Run: headless pygame with SDL's dummy video driver; simulated clock (each Clock.tick advances the game by its frame time, no real sleeping); random seed 0; keys injected as events and as key.get_pressed() state; mouse plan: one left click at the window centre at the start of phase 2, then a move to the lower-right quarter at the start of phase 3.
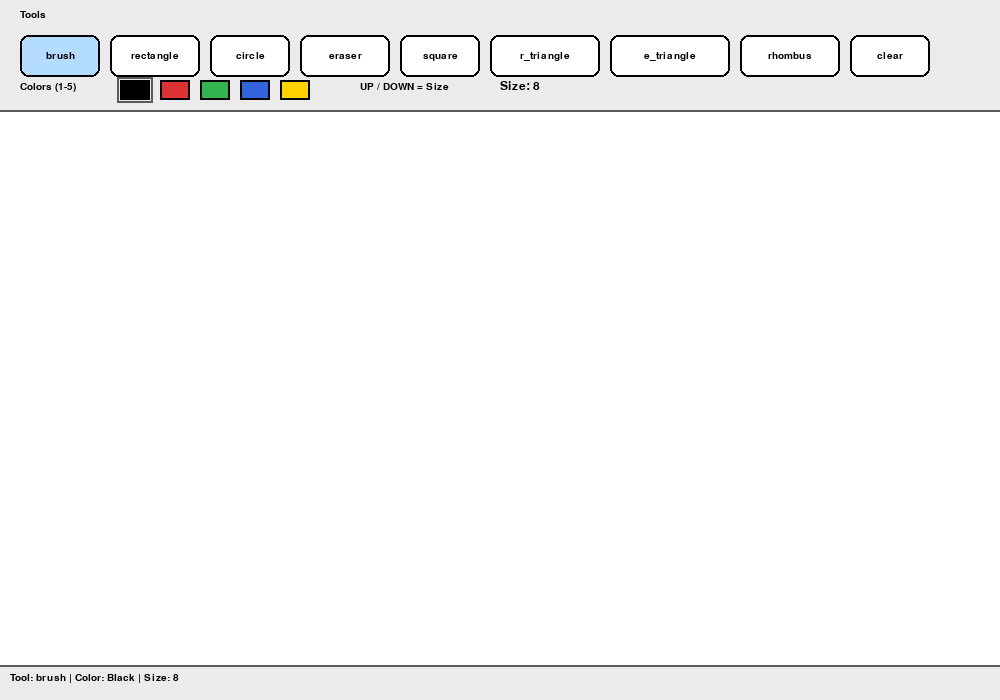
Frame 1 of 4 · flips 1–60 · no input
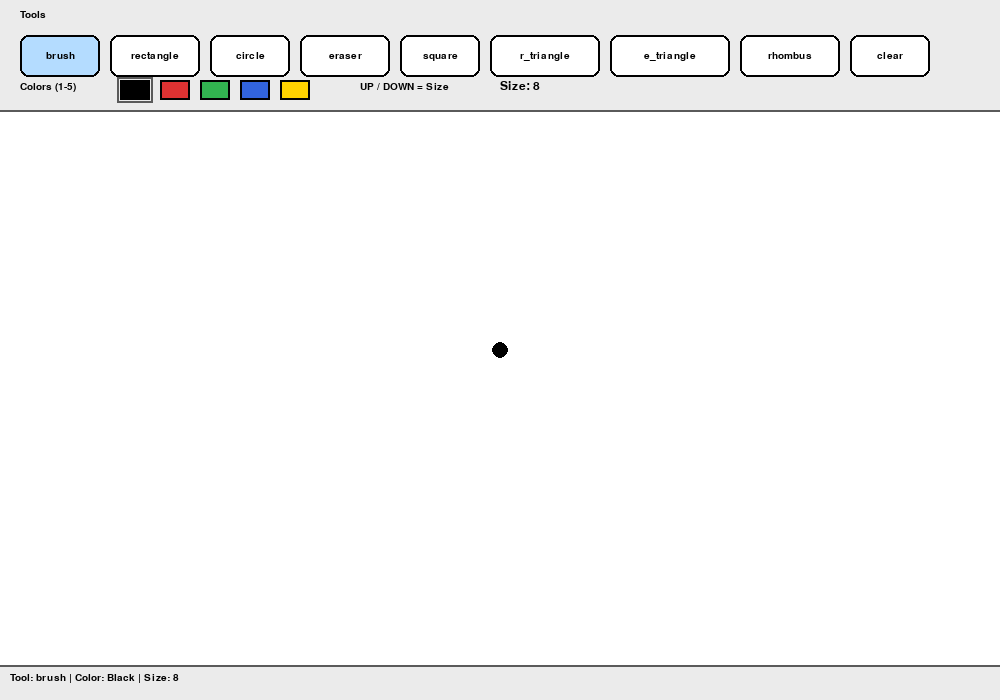
Frame 2 of 4 · flips 61–180 · clicked the window centre · tapped SPACE, RETURN · held RIGHT (→), D
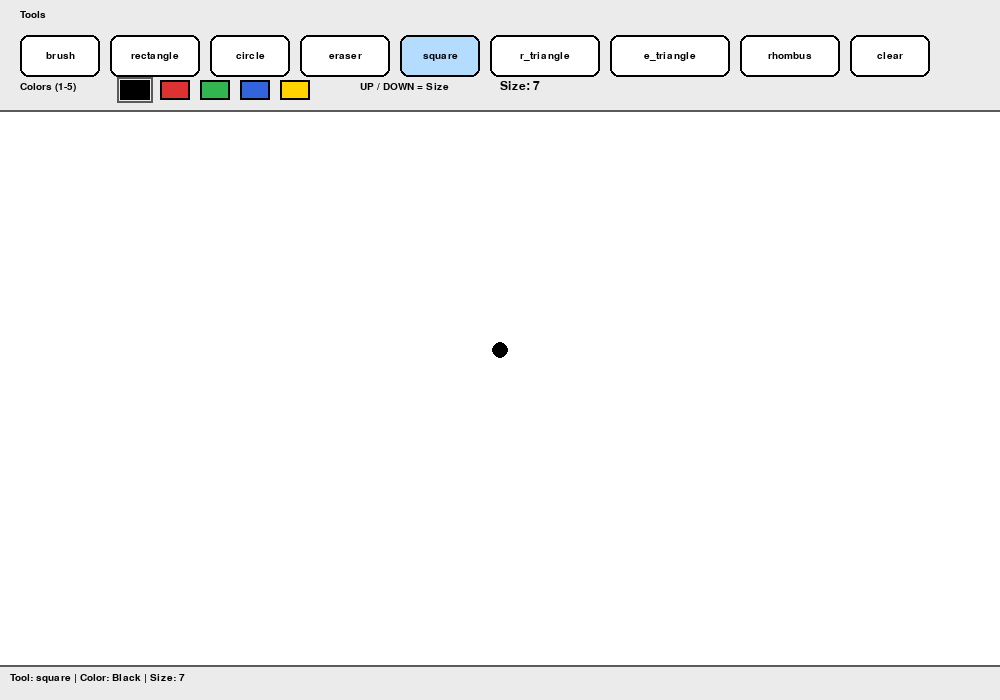
Frame 3 of 4 · flips 181–300 · moved the mouse to the lower-right quarter · held DOWN (↓), S
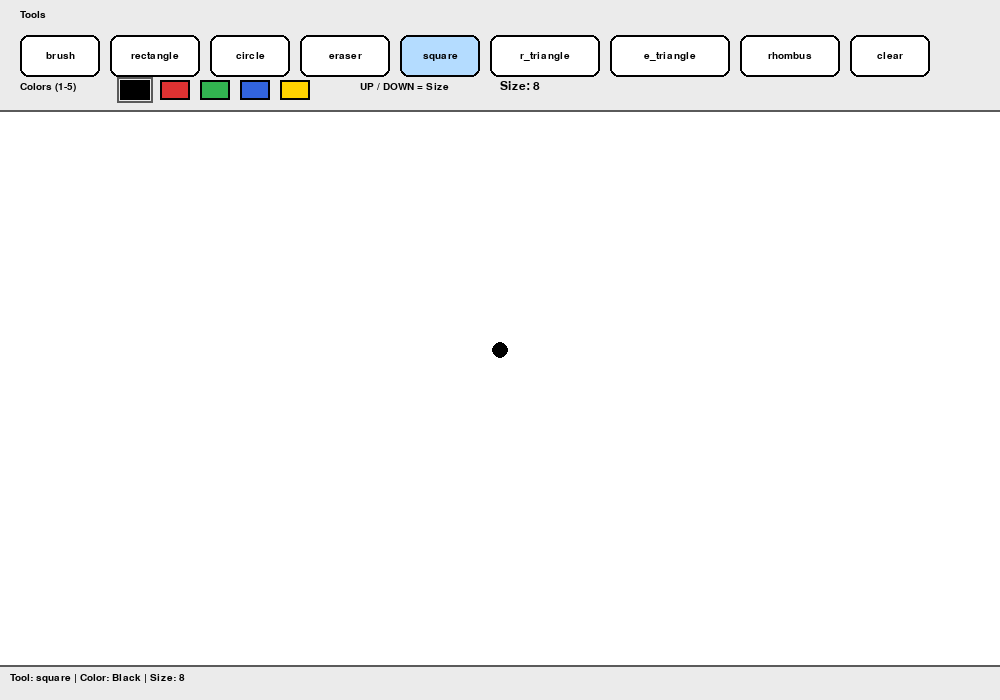
Frame 4 of 4 · flips 301–420 · held LEFT (←), A, UP (↑), W

The pygame program that drew these frames:

import pygame
import sys
import math

pygame.init()

WIDTH = 1000
HEIGHT = 700
TOOLBAR_HEIGHT = 110
STATUSBAR_HEIGHT = 35

SCREEN = pygame.display.set_mode((WIDTH, HEIGHT))
pygame.display.set_caption("Paint")

WHITE = (255, 255, 255)
BLACK = (0, 0, 0)
RED = (220, 50, 50)
GREEN = (50, 180, 80)
BLUE = (50, 100, 220)
YELLOW = (255, 210, 0)
LIGHT_GRAY = (235, 235, 235)
DARK_GRAY = (90, 90, 90)
SELECTED = (180, 220, 255)

FONT = pygame.font.SysFont("Arial", 18)
SMALL_FONT = pygame.font.SysFont("Arial", 15)

canvas = pygame.Surface((WIDTH, HEIGHT))
canvas.fill(WHITE)

tool = "brush"
color = BLACK
radius = 8
drawing = False
start_pos = None
current_pos = None

tool_buttons = {
    "brush": pygame.Rect(20, 35, 80, 42),
    "rectangle": pygame.Rect(110, 35, 90, 42),
    "circle": pygame.Rect(210, 35, 80, 42),
    "eraser": pygame.Rect(300, 35, 90, 42),
    "square": pygame.Rect(400, 35, 80, 42),
    "r_triangle": pygame.Rect(490, 35, 110, 42),
    "e_triangle": pygame.Rect(610, 35, 120, 42),
    "rhombus": pygame.Rect(740, 35, 100, 42),
    "clear": pygame.Rect(850, 35, 80, 42),
}

color_buttons = {
    BLACK: pygame.Rect(120, 80, 30, 20),
    RED: pygame.Rect(160, 80, 30, 20),
    GREEN: pygame.Rect(200, 80, 30, 20),
    BLUE: pygame.Rect(240, 80, 30, 20),
    YELLOW: pygame.Rect(280, 80, 30, 20),
}


def get_color_name(c):
    if c == BLACK:
        return "Black"
    if c == RED:
        return "Red"
    if c == GREEN:
        return "Green"
    if c == BLUE:
        return "Blue"
    if c == YELLOW:
        return "Yellow"
    if c == WHITE:
        return "White"
    return str(c)


def draw_button(rect, text, active=False):
    fill = SELECTED if active else WHITE
    pygame.draw.rect(SCREEN, fill, rect, border_radius=8)
    pygame.draw.rect(SCREEN, BLACK, rect, 2, border_radius=8)

    label = SMALL_FONT.render(text, True, BLACK)
    SCREEN.blit(label, (rect.centerx - label.get_width() // 2, rect.centery - label.get_height() // 2))


def draw_toolbar():
    pygame.draw.rect(SCREEN, LIGHT_GRAY, (0, 0, WIDTH, TOOLBAR_HEIGHT))
    pygame.draw.line(SCREEN, DARK_GRAY, (0, TOOLBAR_HEIGHT), (WIDTH, TOOLBAR_HEIGHT), 2)

    SCREEN.blit(SMALL_FONT.render("Tools", True, BLACK), (20, 10))
    SCREEN.blit(SMALL_FONT.render("Colors (1-5)", True, BLACK), (20, 82))
    SCREEN.blit(SMALL_FONT.render("UP / DOWN = Size", True, BLACK), (360, 82))

    for name, rect in tool_buttons.items():
        draw_button(rect, name, tool == name)

    for col, rect in color_buttons.items():
        pygame.draw.rect(SCREEN, col, rect)
        pygame.draw.rect(SCREEN, BLACK, rect, 2)
        if color == col:
            border = pygame.Rect(rect.x - 3, rect.y - 3, rect.width + 6, rect.height + 6)
            pygame.draw.rect(SCREEN, DARK_GRAY, border, 2)

    size_text = FONT.render(f"Size: {radius}", True, BLACK)
    SCREEN.blit(size_text, (500, 80))


def draw_statusbar():
    pygame.draw.rect(SCREEN, LIGHT_GRAY, (0, HEIGHT - STATUSBAR_HEIGHT, WIDTH, STATUSBAR_HEIGHT))
    pygame.draw.line(SCREEN, DARK_GRAY, (0, HEIGHT - STATUSBAR_HEIGHT), (WIDTH, HEIGHT - STATUSBAR_HEIGHT), 2)

    status = f"Tool: {tool} | Color: {get_color_name(color)} | Size: {radius}"
    txt = SMALL_FONT.render(status, True, BLACK)
    SCREEN.blit(txt, (10, HEIGHT - STATUSBAR_HEIGHT + 8))


def inside_drawing_area(pos):
    x, y = pos
    return TOOLBAR_HEIGHT <= y <= HEIGHT - STATUSBAR_HEIGHT


def draw_equilateral_triangle(surface, color, start, end, width=2):
    x1, y1 = start
    x2, y2 = end
    side = abs(x2 - x1)
    if side < 1:
        return

    if x2 >= x1:
        base_left = (x1, y2)
        base_right = (x1 + side, y2)
        top = (x1 + side // 2, int(y2 - (side * math.sqrt(3) / 2)))
    else:
        base_left = (x1 - side, y2)
        base_right = (x1, y2)
        top = (x1 - side // 2, int(y2 - (side * math.sqrt(3) / 2)))

    pygame.draw.polygon(surface, color, [base_left, base_right, top], width)


def draw_shape_preview(surface):
    if not (drawing and start_pos and current_pos):
        return

    if tool == "rectangle":
        x = min(start_pos[0], current_pos[0])
        y = min(start_pos[1], current_pos[1])
        w = abs(current_pos[0] - start_pos[0])
        h = abs(current_pos[1] - start_pos[1])
        pygame.draw.rect(surface, color, (x, y, w, h), 2)

    elif tool == "circle":
        center_x = (start_pos[0] + current_pos[0]) // 2
        center_y = (start_pos[1] + current_pos[1]) // 2
        rx = abs(current_pos[0] - start_pos[0]) // 2
        ry = abs(current_pos[1] - start_pos[1]) // 2
        circle_radius = min(rx, ry)
        pygame.draw.circle(surface, color, (center_x, center_y), circle_radius, 2)

    elif tool == "square":
        size = min(abs(current_pos[0] - start_pos[0]), abs(current_pos[1] - start_pos[1]))
        x = start_pos[0]
        y = start_pos[1]

        if current_pos[0] < start_pos[0]:
            x = start_pos[0] - size
        if current_pos[1] < start_pos[1]:
            y = start_pos[1] - size

        pygame.draw.rect(surface, color, (x, y, size, size), 2)

    elif tool == "r_triangle":
        points = [start_pos, (start_pos[0], current_pos[1]), current_pos]
        pygame.draw.polygon(surface, color, points, 2)

    elif tool == "e_triangle":
        draw_equilateral_triangle(surface, color, start_pos, current_pos, 2)

    elif tool == "rhombus":
        x1, y1 = start_pos
        x2, y2 = current_pos
        cx = (x1 + x2) // 2
        cy = (y1 + y2) // 2
        points = [(cx, y1), (x2, cy), (cx, y2), (x1, cy)]
        pygame.draw.polygon(surface, color, points, 2)


def draw_preview():
    preview_surface = canvas.copy()
    draw_shape_preview(preview_surface)
    SCREEN.blit(preview_surface, (0, 0))


def handle_toolbar_click(pos):
    global tool, color

    for name, rect in tool_buttons.items():
        if rect.collidepoint(pos):
            if name == "clear":
                canvas.fill(WHITE)
            else:
                tool = name
            return

    for col, rect in color_buttons.items():
        if rect.collidepoint(pos):
            color = col
            return


def finalize_shape():
    if not (start_pos and current_pos):
        return

    if tool == "rectangle":
        x = min(start_pos[0], current_pos[0])
        y = min(start_pos[1], current_pos[1])
        w = abs(current_pos[0] - start_pos[0])
        h = abs(current_pos[1] - start_pos[1])
        pygame.draw.rect(canvas, color, (x, y, w, h), 2)

    elif tool == "circle":
        center_x = (start_pos[0] + current_pos[0]) // 2
        center_y = (start_pos[1] + current_pos[1]) // 2
        rx = abs(current_pos[0] - start_pos[0]) // 2
        ry = abs(current_pos[1] - start_pos[1]) // 2
        circle_radius = min(rx, ry)
        pygame.draw.circle(canvas, color, (center_x, center_y), circle_radius, 2)

    elif tool == "square":
        size = min(abs(current_pos[0] - start_pos[0]), abs(current_pos[1] - start_pos[1]))
        x = start_pos[0]
        y = start_pos[1]

        if current_pos[0] < start_pos[0]:
            x = start_pos[0] - size
        if current_pos[1] < start_pos[1]:
            y = start_pos[1] - size

        pygame.draw.rect(canvas, color, (x, y, size, size), 2)

    elif tool == "r_triangle":
        points = [start_pos, (start_pos[0], current_pos[1]), current_pos]
        pygame.draw.polygon(canvas, color, points, 2)

    elif tool == "e_triangle":
        draw_equilateral_triangle(canvas, color, start_pos, current_pos, 2)

    elif tool == "rhombus":
        x1, y1 = start_pos
        x2, y2 = current_pos
        cx = (x1 + x2) // 2
        cy = (y1 + y2) // 2
        points = [(cx, y1), (x2, cy), (cx, y2), (x1, cy)]
        pygame.draw.polygon(canvas, color, points, 2)


def main():
    global tool, color, radius, drawing, start_pos, current_pos

    clock = pygame.time.Clock()
    last_pos = None

    while True:
        clock.tick(60)

        for event in pygame.event.get():
            if event.type == pygame.QUIT:
                pygame.quit()
                sys.exit()

            if event.type == pygame.KEYDOWN:
                if event.key == pygame.K_b:
                    tool = "brush"
                elif event.key == pygame.K_r:
                    tool = "rectangle"
                elif event.key == pygame.K_c:
                    tool = "circle"
                elif event.key == pygame.K_e:
                    tool = "eraser"
                elif event.key == pygame.K_s:
                    tool = "square"
                elif event.key == pygame.K_t:
                    tool = "r_triangle"
                elif event.key == pygame.K_q:
                    tool = "e_triangle"
                elif event.key == pygame.K_h:
                    tool = "rhombus"
                elif event.key == pygame.K_1:
                    color = BLACK
                elif event.key == pygame.K_2:
                    color = RED
                elif event.key == pygame.K_3:
                    color = GREEN
                elif event.key == pygame.K_4:
                    color = BLUE
                elif event.key == pygame.K_5:
                    color = YELLOW
                elif event.key == pygame.K_UP:
                    radius += 1
                elif event.key == pygame.K_DOWN:
                    radius = max(1, radius - 1)
                elif event.key == pygame.K_SPACE:
                    canvas.fill(WHITE)

            if event.type == pygame.MOUSEBUTTONDOWN:
                if event.button == 1:
                    if event.pos[1] < TOOLBAR_HEIGHT:
                        handle_toolbar_click(event.pos)
                    elif inside_drawing_area(event.pos):
                        drawing = True
                        start_pos = event.pos
                        current_pos = event.pos
                        last_pos = event.pos

                        if tool == "brush":
                            pygame.draw.circle(canvas, color, event.pos, radius)
                        elif tool == "eraser":
                            pygame.draw.circle(canvas, WHITE, event.pos, radius)

            if event.type == pygame.MOUSEBUTTONUP:
                if event.button == 1 and drawing:
                    drawing = False
                    current_pos = event.pos

                    if tool in ["rectangle", "circle", "square", "r_triangle", "e_triangle", "rhombus"]:
                        finalize_shape()

                    start_pos = None
                    current_pos = None
                    last_pos = None

            if event.type == pygame.MOUSEMOTION and drawing:
                if inside_drawing_area(event.pos):
                    current_pos = event.pos

                    if tool == "brush":
                        pygame.draw.line(canvas, color, last_pos, event.pos, radius * 2)
                        last_pos = event.pos
                    elif tool == "eraser":
                        pygame.draw.line(canvas, WHITE, last_pos, event.pos, radius * 2)
                        last_pos = event.pos

        SCREEN.fill(WHITE)
        draw_preview()
        draw_toolbar()
        draw_statusbar()
        pygame.display.update()


if __name__ == "__main__":
    main()
